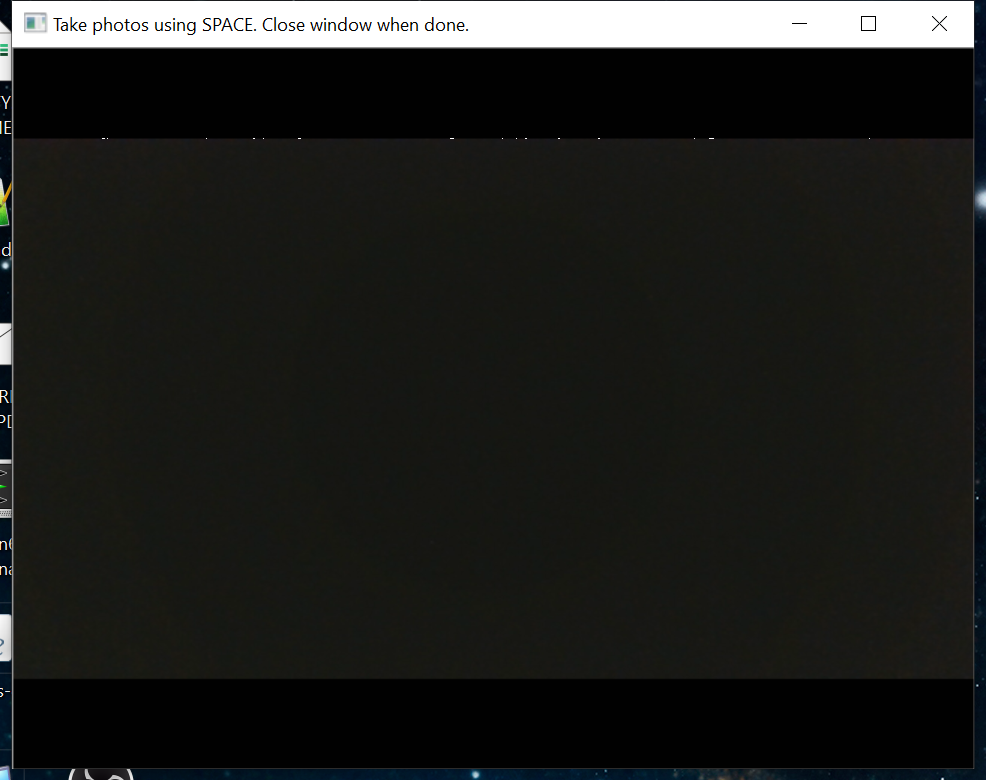
Workflow: CapturePhoto

Step 1 [try]: Use Application: Python Take Photo in window 'Take photos using SPAC*' (uipath.python.host.exe)

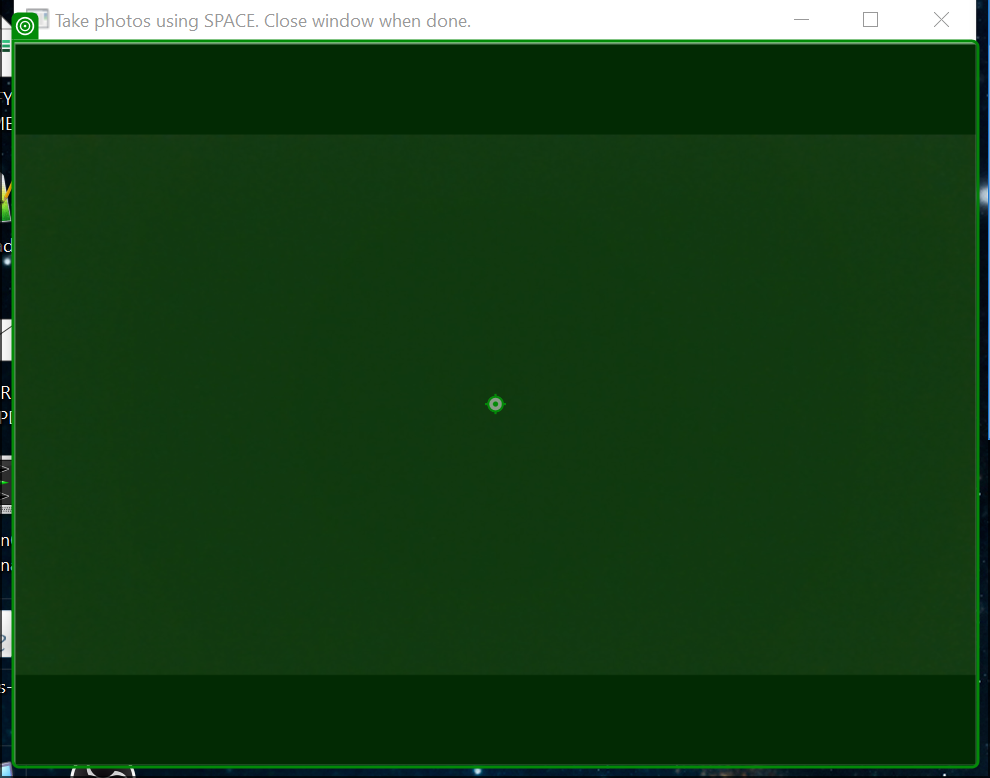
Step 2 [try]: click on 'System'

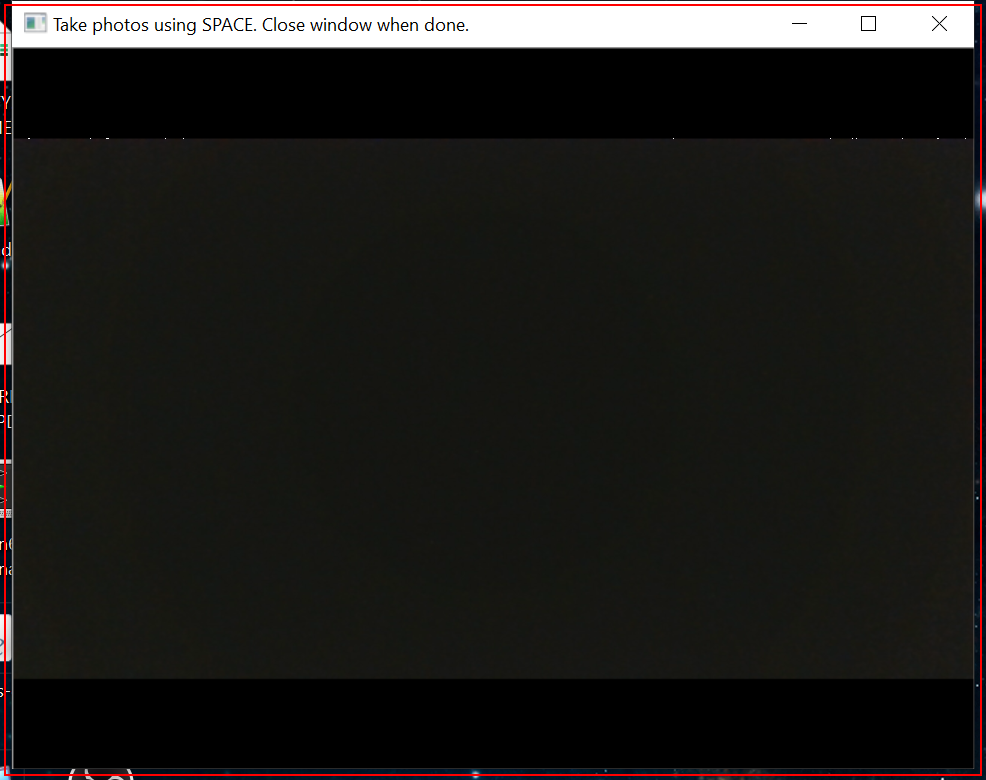
Step 3 [try]: Callout 'uipath.python.host.exe ...' in window 'Take photos using SPACE*' (uipath.python.host.exe)